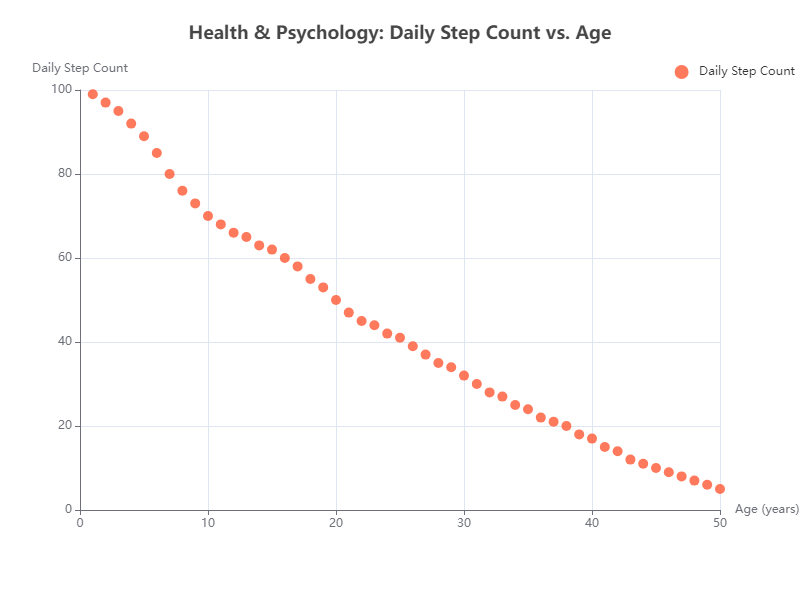

The file beside this chart, header and first rows:
x, y
1, 99
2, 97
3, 95
4, 92
5, 89
6, 85
7, 80
8, 76
9, 73
10, 70
11, 68
12, 66
13, 65
14, 63
15, 62
16, 60
17, 58
18, 55
19, 53
20, 50
21, 47
22, 45
23, 44
24, 42
25, 41
26, 39
27, 37
28, 35
29, 34
30, 32
31, 30
32, 28
33, 27
34, 25
35, 24
36, 22
37, 21
38, 20
39, 18
40, 17
41, 15
42, 14
43, 12
44, 11
45, 10
46, 9
47, 8
48, 7
49, 6
50, 5
